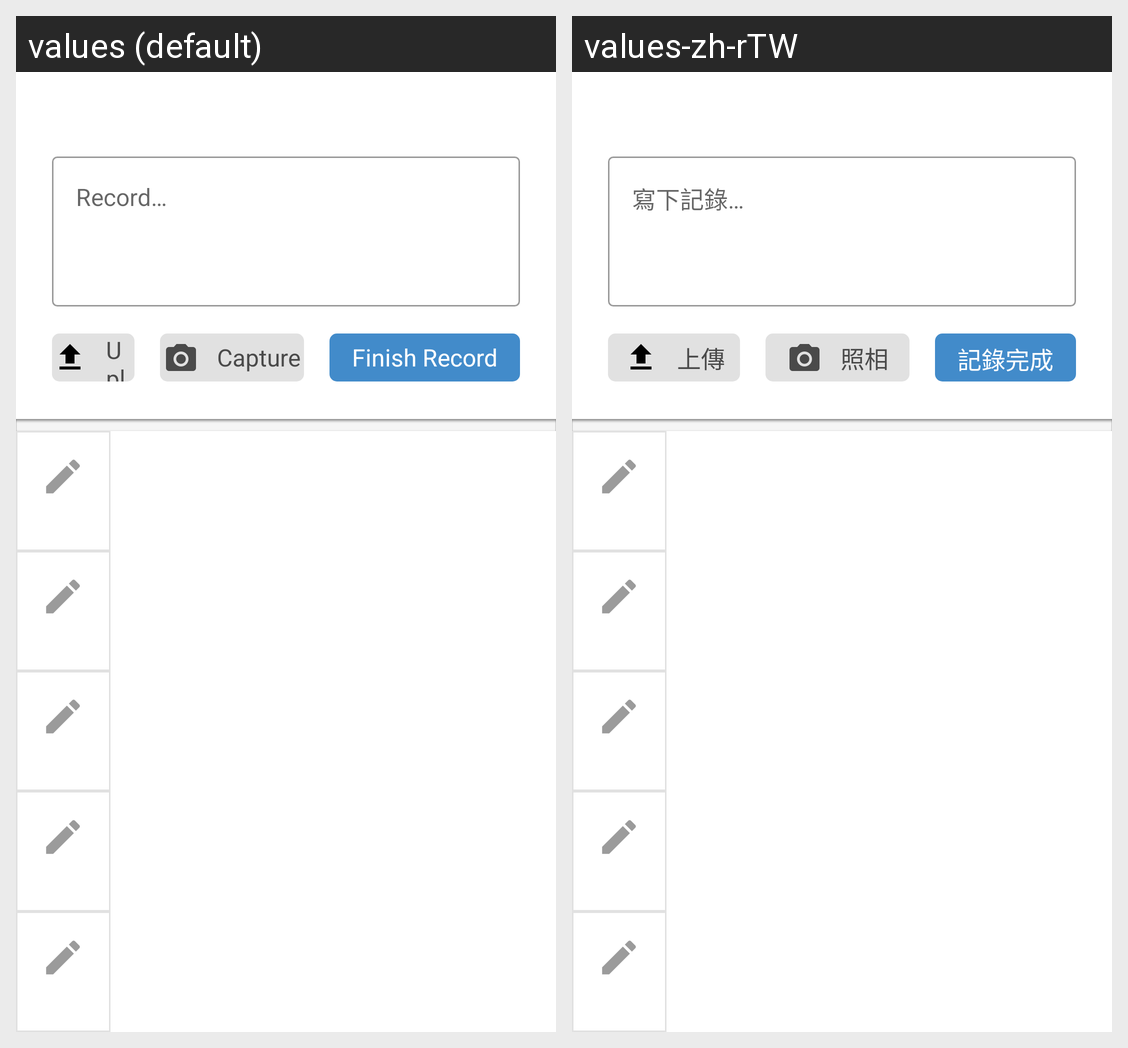

Locale-by-locale string values for the Android screen shown in this grid:
Android screen res/layout/fragment_detailed_warning_status.xml rendered under 2 locales, left to right: values (default), values-zh-rTW. Device: Nexus 5 (rendered at 1080×1920; each locale shown at half size, 540×960, under a caption strip naming it); theme AppTheme.
Strings drawn on this screen, with the default value and each locale's value (text and hints the layout hard-codes, and strings that could not be matched under every locale, appear in the picture but are not listed):

worker_ov_editText_record_hint
  values: Record…
  values-zh-rTW: 寫下記錄…

worker_ov_btn_finish_record
  values: Finish Record
  values-zh-rTW: 記錄完成

worker_ov_btn_capture
  values: Capture
  values-zh-rTW: 照相

worker_ov_btn_upload
  values: Upload
  values-zh-rTW: 上傳
